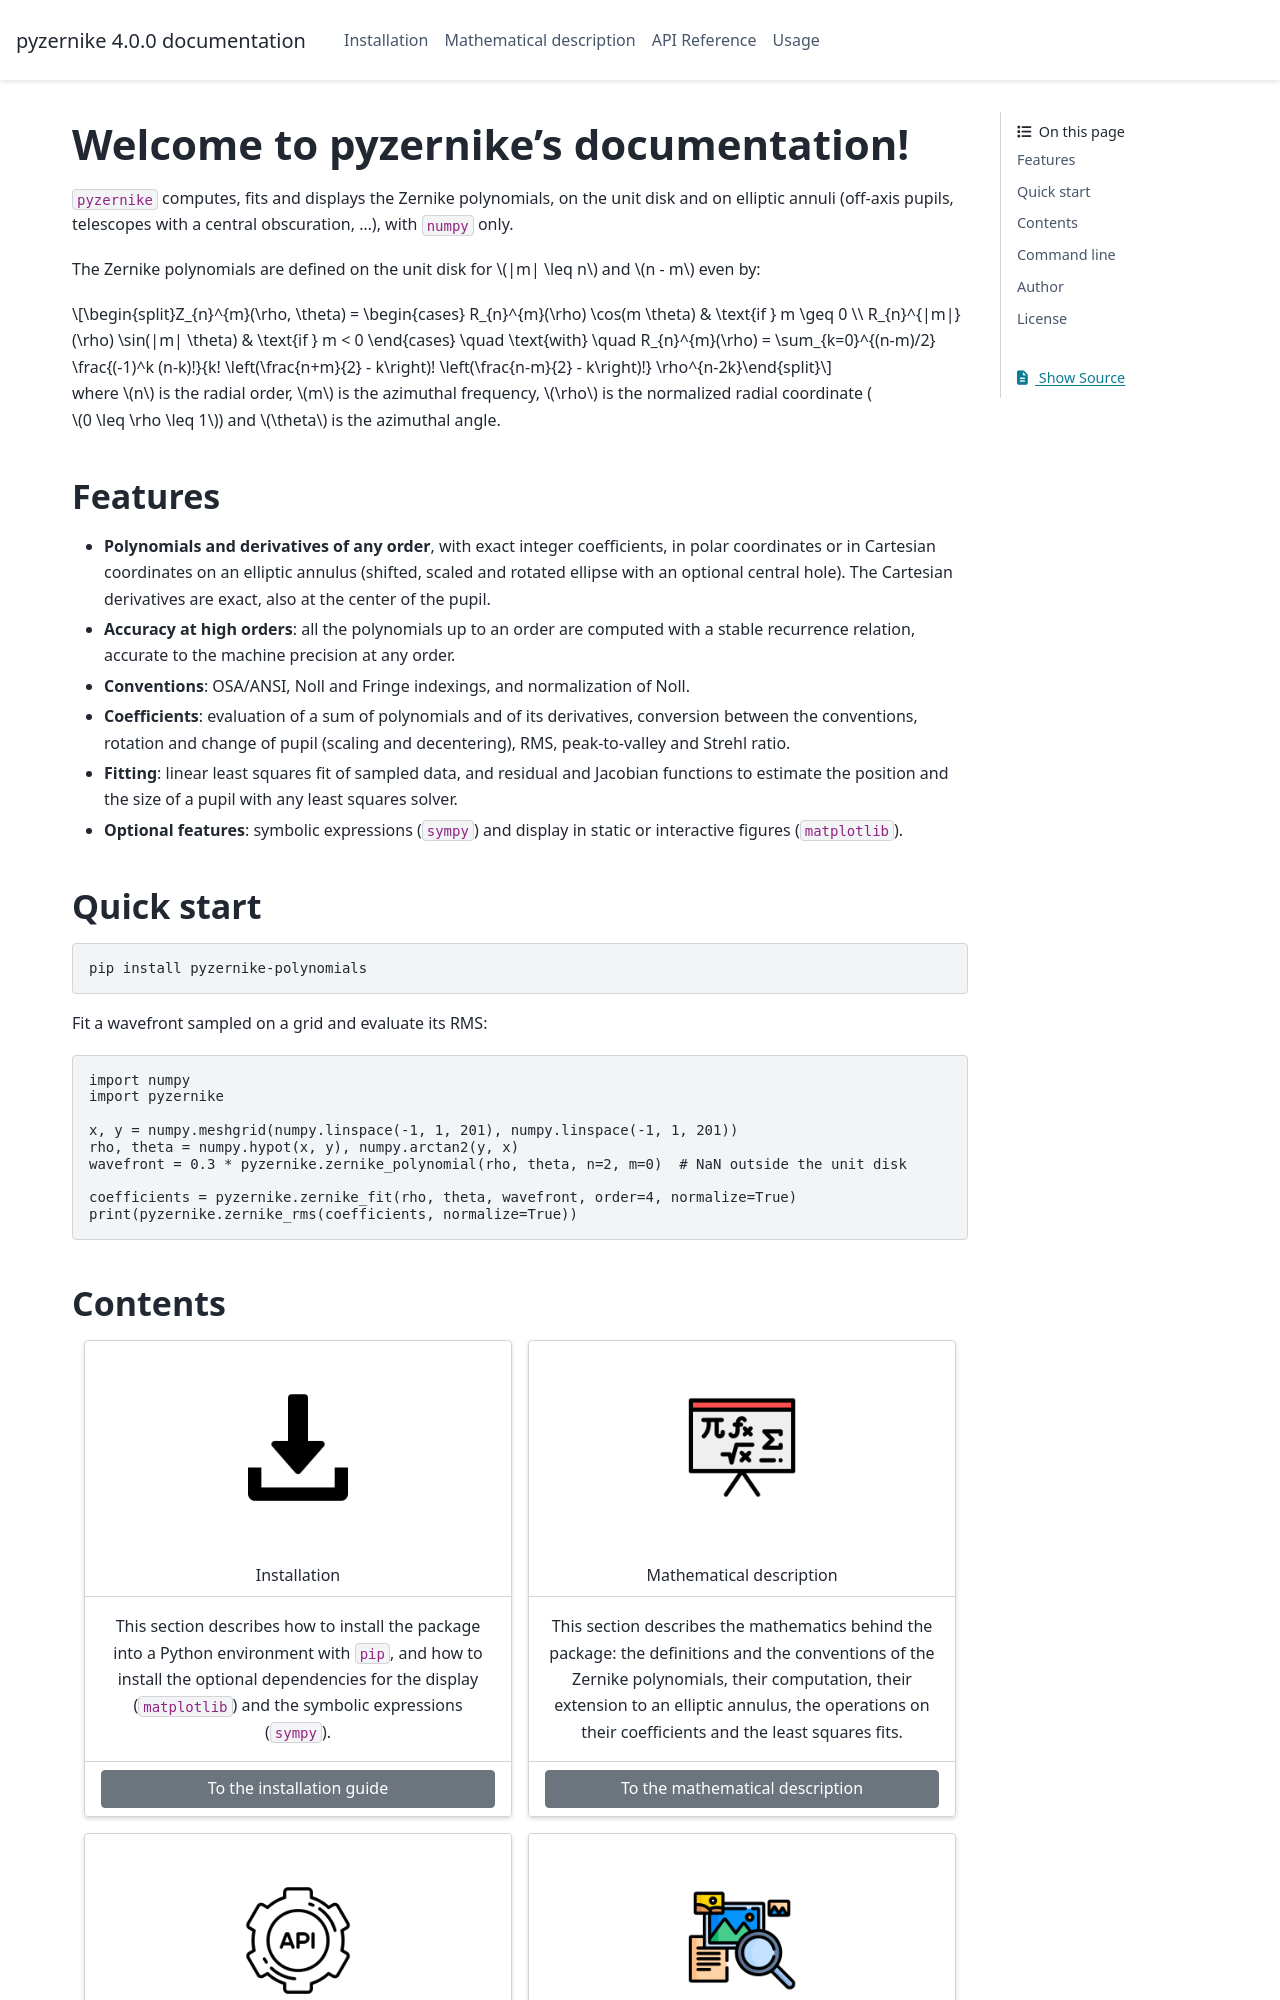

repository: Artezaru/pyzernike · page: index.html · generator: sphinx

Welcome to pyzernike's documentation!
=========================================================================================

``pyzernike`` computes, fits and displays the Zernike polynomials, on the unit disk and on elliptic annuli
(off-axis pupils, telescopes with a central obscuration, ...), with ``numpy`` only.

The Zernike polynomials are defined on the unit disk for :math:`|m| \leq n` and :math:`n - m` even by:

.. math::

    Z_{n}^{m}(\rho, \theta) = \begin{cases}
        R_{n}^{m}(\rho) \cos(m \theta) & \text{if } m \geq 0 \\
        R_{n}^{|m|}(\rho) \sin(|m| \theta) & \text{if } m < 0
    \end{cases}
    \quad \text{with} \quad
    R_{n}^{m}(\rho) = \sum_{k=0}^{(n-m)/2} \frac{(-1)^k (n-k)!}{k! \left(\frac{n+m}{2} - k\right)! \left(\frac{n-m}{2} - k\right)!} \rho^{n-2k}

where :math:`n` is the radial order, :math:`m` is the azimuthal frequency, :math:`\rho` is the normalized radial
coordinate (:math:`0 \leq \rho \leq 1`) and :math:`\theta` is the azimuthal angle.

Features
--------

- **Polynomials and derivatives of any order**, with exact integer coefficients, in polar coordinates or in Cartesian
  coordinates on an elliptic annulus (shifted, scaled and rotated ellipse with an optional central hole). The
  Cartesian derivatives are exact, also at the center of the pupil.
- **Accuracy at high orders**: all the polynomials up to an order are computed with a stable recurrence relation,
  accurate to the machine precision at any order.
- **Conventions**: OSA/ANSI, Noll and Fringe indexings, and normalization of Noll.
- **Coefficients**: evaluation of a sum of polynomials and of its derivatives, conversion between the conventions,
  rotation and change of pupil (scaling and decentering), RMS, peak-to-valley and Strehl ratio.
- **Fitting**: linear least squares fit of sampled data, and residual and Jacobian functions to estimate the
  position and the size of a pupil with any least squares solver.
- **Optional features**: symbolic expressions (``sympy``) and display in static or interactive figures
  (``matplotlib``).

Quick start
-----------

.. code-block:: bash

    pip install pyzernike-polynomials

Fit a wavefront sampled on a grid and evaluate its RMS:

.. code-block:: python

    import numpy
    import pyzernike

    x, y = numpy.meshgrid(numpy.linspace(-1, 1, 201), numpy.linspace(-1, 1, 201))
    rho, theta = numpy.hypot(x, y), numpy.arctan2(y, x)
    wavefront = 0.3 * pyzernike.zernike_polynomial(rho, theta, n=2, m=0)  # NaN outside the unit disk

    coefficients = pyzernike.zernike_fit(rho, theta, wavefront, order=4, normalize=True)
    print(pyzernike.zernike_rms(coefficients, normalize=True))
